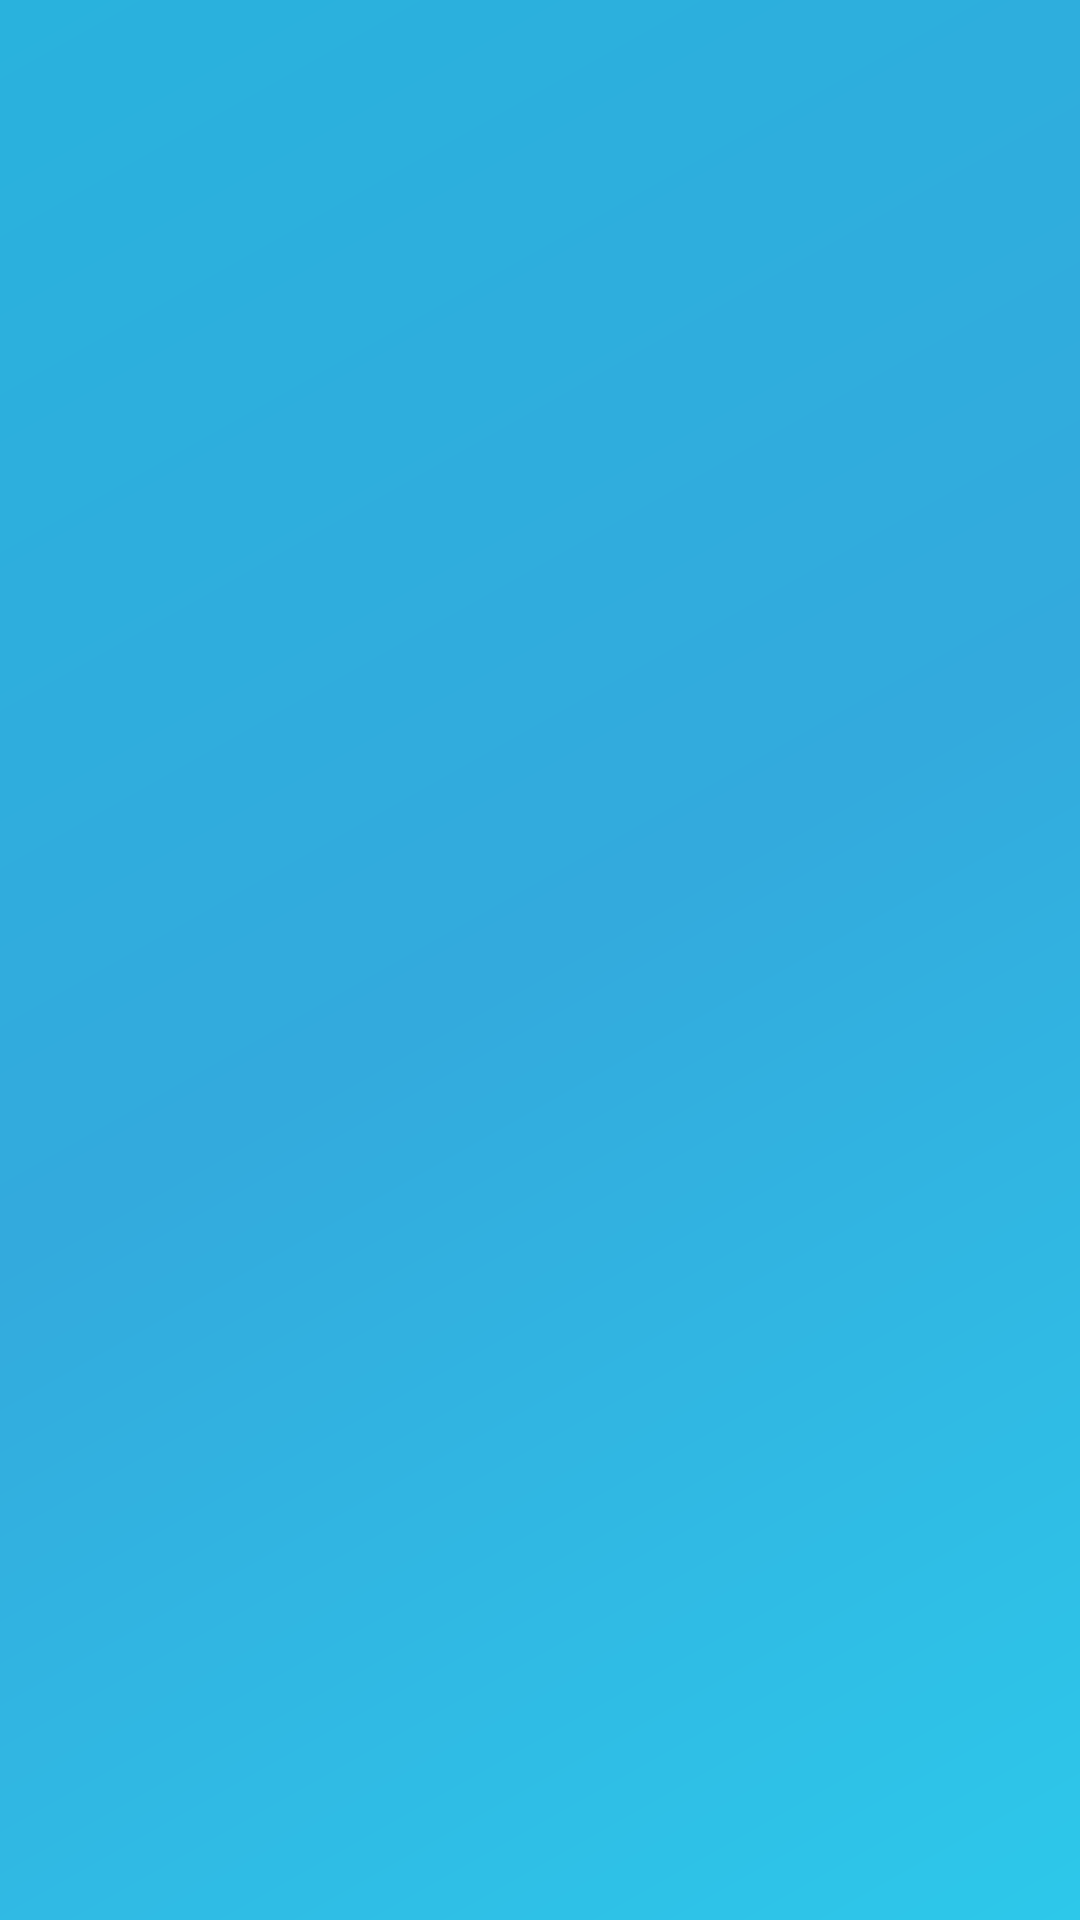

Write the Android layout XML for this screen, with the resource values it uses.
<!-- AndroidManifest.xml: application theme Theme.Weather_App_Project -->
<!-- res/layout/activity_saved_location.xml -->
<?xml version="1.0" encoding="utf-8"?>
<layout xmlns:android="http://schemas.android.com/apk/res/android"
    xmlns:app="http://schemas.android.com/apk/res-auto"
    xmlns:tools="http://schemas.android.com/tools">

    <androidx.constraintlayout.widget.ConstraintLayout
        android:layout_width="match_parent"
        android:layout_height="match_parent"
        android:background="@drawable/day_bg"
        tools:context=".ui.activities.SavedLocationActivity">

        <FrameLayout
            android:id="@+id/container_saved_today"
            android:layout_width="match_parent"
            android:layout_height="match_parent"
            app:layout_constraintTop_toTopOf="parent"
            app:layout_constraintStart_toStartOf="parent"
            app:layout_constraintEnd_toEndOf="parent">

            <androidx.recyclerview.widget.RecyclerView
                android:id="@+id/rv_saved_today"
                android:layout_width="match_parent"
                android:layout_height="wrap_content" />

        </FrameLayout>

    </androidx.constraintlayout.widget.ConstraintLayout>
</layout>
<!-- resources referenced by this layout -->
<resources>
  <!-- drawable day_bg (drawable) -->
  <?xml version="1.0" encoding="utf-8"?>
  <shape xmlns:android="http://schemas.android.com/apk/res/android">
      <gradient
          android:type="linear"
          android:startColor="#2DC8EA"
          android:centerColor="#33AADD"
          android:endColor="#29B2DD"
          android:angle="135"
          />
  </shape>
  <style name="Theme.Weather_App_Project" parent="Base.Theme.Weather_App_Project" />
  <style name="Base.Theme.Weather_App_Project" parent="Theme.Material3.DayNight.NoActionBar">
          
          
      </style>
</resources>
